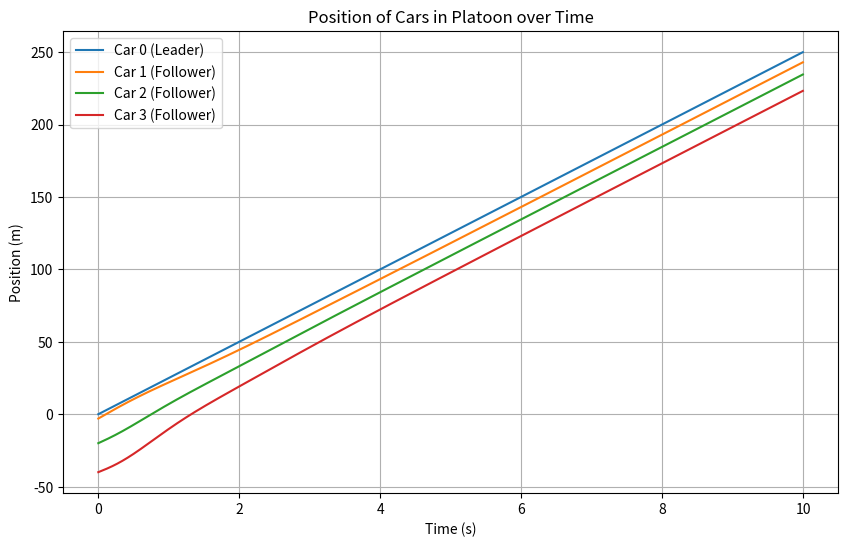
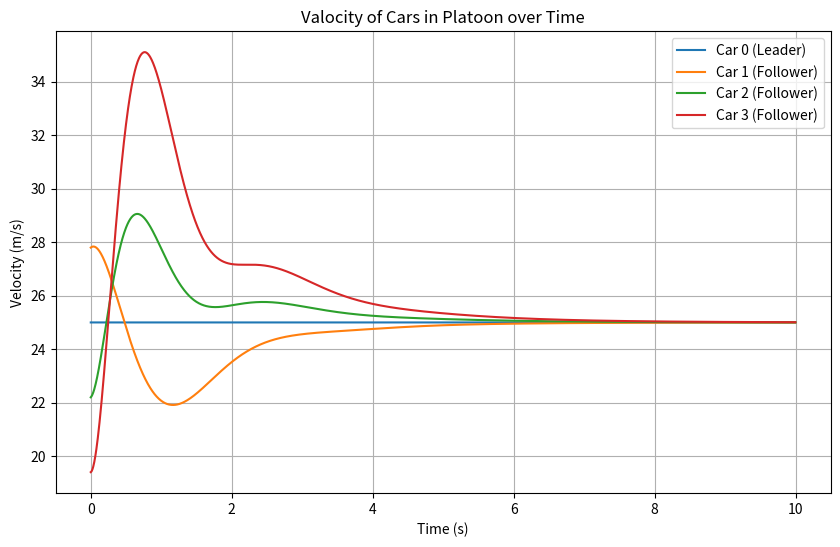
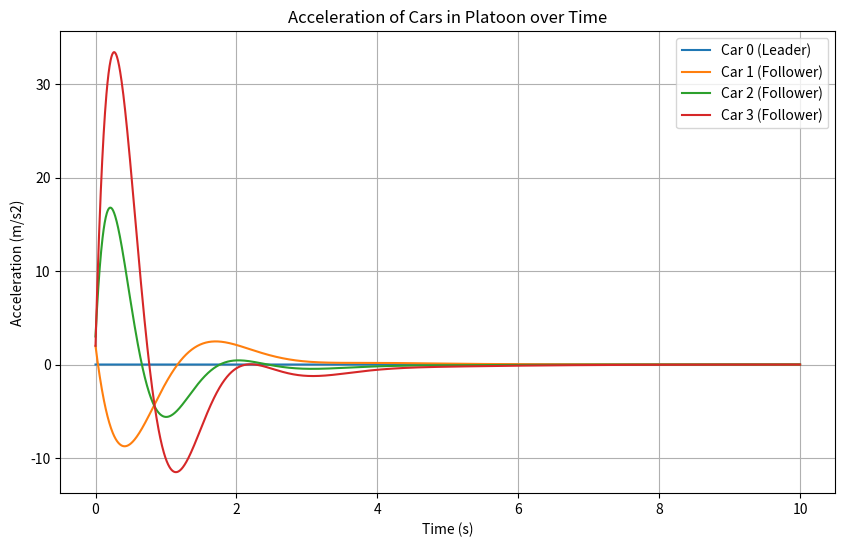

Python code for these plots, in order:
import numpy as np
import matplotlib.pyplot as plt


def get_matrices(n):
    Z_n_n = np.zeros((n, n))
    I_n_n = np.eye(n)

    Xi = Z_n_n.copy()
    Omega = Z_n_n.copy()
    Lambda = Z_n_n.copy()
    for i in range(n):
        for j in range(n):
            if (i == j):
                Xi[i][i] = -1 * C[n-1-i] * K[n-1-i] / tau[n-1-i]
                Omega[i][i] = -1 * C[n-1-i] * B[n-1-i] / tau[n-1-i]
                Lambda[i][i] = -1 * (1 + C[n-1-i] * H[n-1-i]) / tau[n-1-i]
            else:
                Xi[i][j] = K[n-1-i] / tau[n-1-i] * get_S(i, j)
                Omega[i][j] = B[n-1-i] / tau[n-1-i] * get_S(i, j)
                Lambda[i][j] = H[n-1-i] / tau[n-1-i] * get_S(i, j)
    A_matrix = np.block([
        [Z_n_n, I_n_n, Z_n_n],
        [Z_n_n, Z_n_n, I_n_n],
        [Xi, Omega, Lambda]
    ])
    B_matrix = np.block([
        [Z_n_n],
        [Z_n_n],
        [I_n_n]
    ])
    return (A_matrix, B_matrix)

def get_U(n):
    U = np.zeros((n, 1))  
    for k in range(n):
        sum_distances = 0
        for j in I[n-k]:  
            sum_distances += get_desired_distance(n-k, j)
        
        U[k] = K[k] / tau[k] * sum_distances  
    print(U)
    return U


def get_S(i, j):
    if i in I[j]:
        return 1
    return 0

def sgn(i, j):
    if i>j:
        return 1
    return -1

def get_desired_distance(i, j):
    d = 0
    for k in range(min([i, j]), max([i, j])):
        d += li[k] + desired_distance[k]
    print(i, j, d)
    return -1 * sgn(i, j) * d



# PLATOON OF 4 CARS(0, 1, 2, 3; 0 LEADER)
I = [[], [0], [0, 1], [0, 2]]

li = np.array([4, 4.4, 3.8, 5.2])
xi = np.array([0, -8, -20, -40])
vi = np.array([25, 27.8, 22.2, 19.4])
ai = np.array([0, 2, 3, 2])
desired_distance = np.array([3, 4, 4])

# Currently im calculating delta manually for testing
del_xi = np.array([[-40, -20, -3]])
del_vi = np.array([[-5.6, -2.8, 2.8]])
del_ai = np.array([[2, 3, 2]])

# Simulation parameters
simulation_time = 10
time_step = 0.005
num_of_iter = int(simulation_time/time_step)

# Initialize arrays to store positions of all cars over time
time_array = np.arange(0, simulation_time, time_step)
car_0 = np.zeros((num_of_iter, 3))  # Car 0 (leader)
car_1 = np.zeros((num_of_iter, 3))  # Car 1 (follower)
car_2 = np.zeros((num_of_iter, 3))  # Car 2 (follower)
car_3 = np.zeros((num_of_iter, 3))  # Car 3 (follower)

# Initial conditions for car 0 (leader)
car_0_position = xi[0]
car_0_velocity = vi[0]
car_0_acceleration = ai[0]


X = np.concatenate((del_xi, del_vi, del_ai), axis=1).transpose()
X_current = X.copy()

K = [3, 3, 3]
B = [5, 5, 5]
H = [1, 1, 1]
tau = [0.5, 0.5, 0.5]

n=3
C = [len(I[1]), len(I[2]), len(I[3])]

A_matrix, B_matrix = get_matrices(n)


# Updation loop
for iter in range(num_of_iter):
    # Update car 0 position based on its velocity and acceleration
    car_0_position += car_0_velocity * time_step + 0.5 * car_0_acceleration * time_step**2
    car_0_velocity += car_0_acceleration * time_step

    U = get_U(n)

    X_cap = np.matmul(A_matrix, X_current) + np.matmul(B_matrix, U)

    X_next = X_current + time_step * X_cap

    # Putting values in array for graph
    car_0[iter][0] = car_0_position
    car_0[iter][1] = car_0_velocity
    car_0[iter][2] = car_0_acceleration
    car_1[iter][0] = car_0_position + X_current[2, 0]
    car_1[iter][1] = car_0_velocity + X_current[5, 0]
    car_1[iter][2] = X_current[8, 0]
    car_2[iter][0] = car_0_position + X_current[1, 0]   
    car_2[iter][1] = car_0_velocity + X_current[4, 0]   
    car_2[iter][2] = X_current[7, 0]
    car_3[iter][0] = car_0_position + X_current[0, 0]
    car_3[iter][1] = car_0_velocity + X_current[3, 0]
    car_3[iter][2] = X_current[6, 0]


    print(f"Time {iter * time_step:.1f}s: X = \n{X_next}")
    print(f"Desired distance d20 = {get_desired_distance(3, 0)}:")
    print(f"Actual distance d20 = {car_3[iter][0] - car_0[iter][0]}:")
    print("error = ", (car_3[iter][0] - car_0[iter][0]) - get_desired_distance(3, 0))



    X_current = X_next

plt.figure(figsize=(10, 6))
plt.plot(time_array, car_0.transpose()[0], label="Car 0 (Leader)", linestyle='-')
plt.plot(time_array, car_1.transpose()[0], label="Car 1 (Follower)", linestyle='-')
plt.plot(time_array, car_2.transpose()[0], label="Car 2 (Follower)", linestyle='-')
plt.plot(time_array, car_3.transpose()[0], label="Car 3 (Follower)", linestyle='-')
plt.xlabel("Time (s)")
plt.ylabel("Position (m)")
plt.title("Position of Cars in Platoon over Time")
plt.legend()
plt.grid(True)


plt.savefig("platoon_positions.png")

plt.figure(figsize=(10, 6))
plt.plot(time_array, car_0.transpose()[1], label="Car 0 (Leader)", linestyle='-')
plt.plot(time_array, car_1.transpose()[1], label="Car 1 (Follower)", linestyle='-')
plt.plot(time_array, car_2.transpose()[1], label="Car 2 (Follower)", linestyle='-')
plt.plot(time_array, car_3.transpose()[1], label="Car 3 (Follower)", linestyle='-')
plt.xlabel("Time (s)")
plt.ylabel("Velocity (m/s)")
plt.title("Valocity of Cars in Platoon over Time")
plt.legend()
plt.grid(True)

plt.savefig("platoon_velocity.png")

plt.figure(figsize=(10, 6))
plt.plot(time_array, car_0.transpose()[2], label="Car 0 (Leader)", linestyle='-')
plt.plot(time_array, car_1.transpose()[2], label="Car 1 (Follower)", linestyle='-')
plt.plot(time_array, car_2.transpose()[2], label="Car 2 (Follower)", linestyle='-')
plt.plot(time_array, car_3.transpose()[2], label="Car 3 (Follower)", linestyle='-')
plt.xlabel("Time (s)")
plt.ylabel("Acceleration (m/s2)")
plt.title("Acceleration of Cars in Platoon over Time")
plt.legend()
plt.grid(True)

plt.savefig("platoon_acceleration.png")
